Labelled photos from "MTARSI 2.v2i.folder", an image-classification folder in syedsami424/Image_Processing. The possible labels are: A-10 Thunderbolt, airliner, B-1 Lancer, B-2 Spirit, B-52 Stratofortress, B-57 Canberra, business jet, C-130 Hercules, C-135 Stratolifter, C-17 Globemaster, C-5 Galaxy, E-2 Hawkeye, E-3 Sentry, EA-6B Prowler, F-15 Eagle, F-16 Falcon, F-18 Hornet, F-22 Raptor, F 35 JSF, F-4 Phantom, King Air, P-3 Orion, RC-135 Rivet Joint, small planes, Tu-160 Tupolev White Swan, UTA Fokker 50 utility transport.

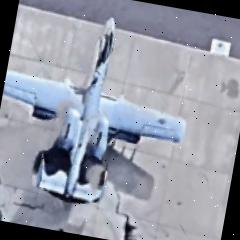
Label: A-10 Thunderbolt

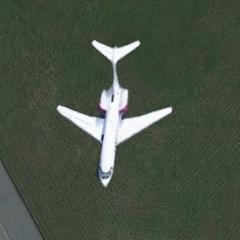
Label: business jet

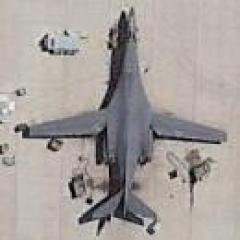
Label: B-1 Lancer

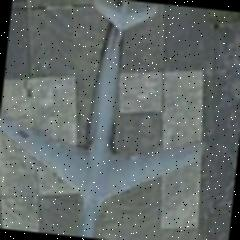
Label: C-5 Galaxy

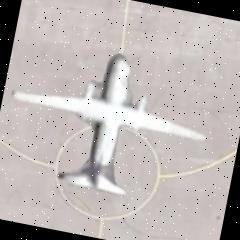
Label: UTA Fokker 50 utility transport

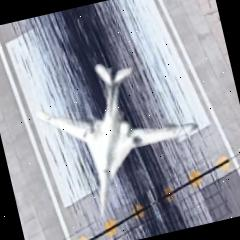
Label: Tu-160 Tupolev White Swan
